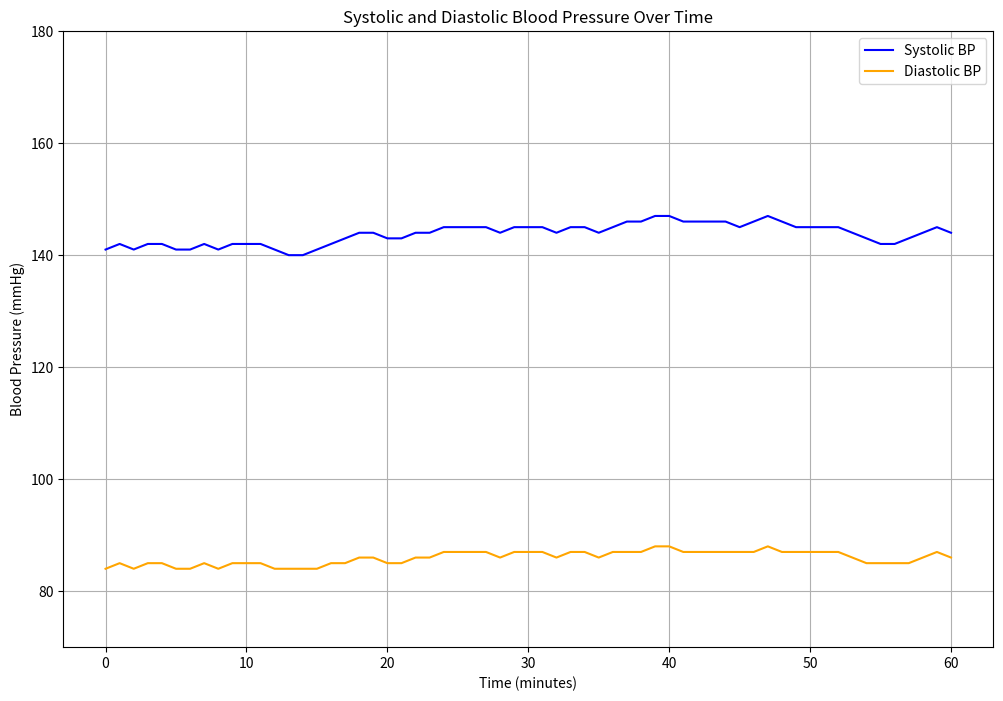

Python code for this plot:
import numpy as np
import matplotlib.pyplot as plt

# Generate time data over 60 minutes
time = np.arange(0, 61)  # 61 points from 0 to 60 minutes

# Initialize systolic BP array
systolic_bp = []

# Starting value for systolic BP within 140-170 mmHg
sys_bp_value = np.random.randint(140, 170)
systolic_bp.append(sys_bp_value)

# Generate systolic BP values
for _ in range(1, len(time)):
    # Change systolic BP by -1, 0, or 1 mmHg
    sys_bp_change = np.random.choice([-1, 0, 1])
    sys_bp_value += sys_bp_change
    sys_bp_value = max(140, min(170, sys_bp_value))  # Keep within range
    systolic_bp.append(sys_bp_value)

# Calculate diastolic BP as proportional to systolic BP
k = 0.6  # Proportionality constant
diastolic_bp = [max(80, min(110, int(k * sys_bp))) for sys_bp in systolic_bp]

# Plot the data
plt.figure(figsize=(12, 8))
plt.plot(time, systolic_bp, color='blue', label='Systolic BP')
plt.plot(time, diastolic_bp, color='orange', label='Diastolic BP')
plt.xlabel('Time (minutes)')
plt.ylabel('Blood Pressure (mmHg)')
plt.title('Systolic and Diastolic Blood Pressure Over Time')
plt.legend()
plt.grid(True)
plt.ylim(70, 180)
plt.show()